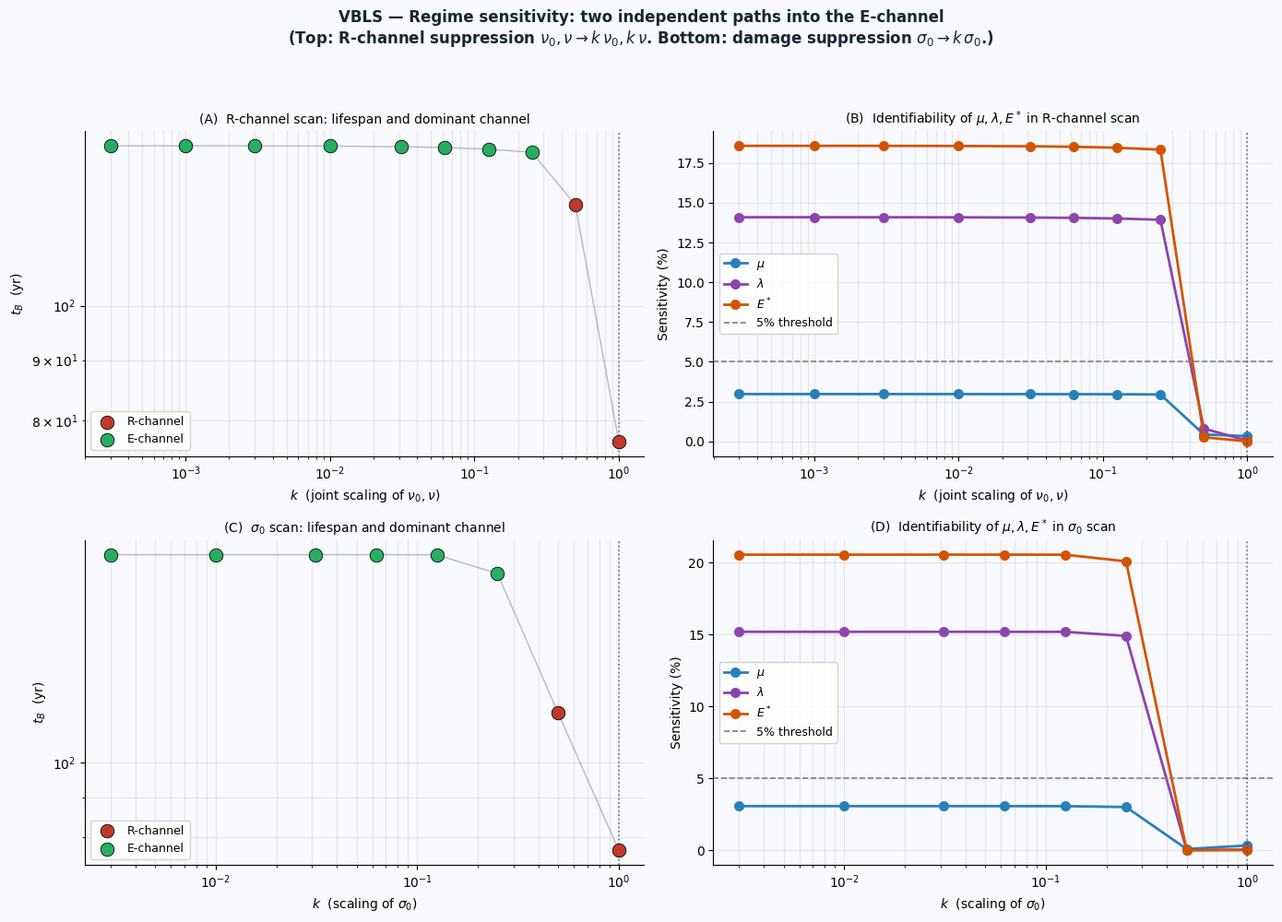

This chart was generated by the following Python code:
"""
=================================================================
  VBLS — Viability Boundaries of Living Systems
  Author:     Vasiliy Avdeev (independent researcher)
  Monograph:  VBLS_THEORY
=================================================================

  Copyright (c) 2026 Vasiliy Avdeev.  All rights reserved.

  This work is licensed under the Creative Commons Attribution-NonCommercial-
  NoDerivatives 4.0 International License (CC BY-NC-ND 4.0).

  You are free to:
    Share — copy and redistribute the material in any medium or format
    The licensor cannot revoke these freedoms as long as you follow the
    license terms.

  Under the following terms:
    Attribution    — You must give appropriate credit, provide a link to
                     the license, and indicate if changes were made.  You
                     may do so in any reasonable manner, but not in any way
                     that suggests the licensor endorses you or your use.
    NonCommercial  — You may not use the material for commercial purposes.
    NoDerivatives  — If you remix, transform, or build upon the material,
                     you may not distribute the modified material.
    No additional restrictions — You may not apply legal terms or
                     technological measures that legally restrict others
                     from doing anything the license permits.

  Notices:
    You do not have to comply with the license for elements of the material
    in the public domain or where your use is permitted by an applicable
    exception or limitation.

    No warranties are given.  The license may not give you all of the
    permissions necessary for your intended use.  For example, other rights
    such as publicity, privacy, or moral rights may limit how you use the
    material.

  Full license text:        https://creativecommons.org/licenses/by-nc-nd/4.0/legalcode
  Human-readable summary:   https://creativecommons.org/licenses/by-nc-nd/4.0/

  SPDX-License-Identifier: CC-BY-NC-ND-4.0
=================================================================
VBLS — Regime sensitivity to nu_0 (extension of mde_human_sensitivity.py).

Goal: numerical demonstration that the zero sensitivity of t_B to (mu, lam, E*)
documented in Table 8.3.1 is a REGIME property of normal aging
(R-channel domination), not an architectural defect.

For decreasing nu_0:
  (i)  the death channel switches from R-channel to E-channel,
  (ii) sensitivity to (mu, lam, E*) becomes non-zero.

This is the falsifiable prediction requested by Reviewer 5
(Devil's advocate, file Доработка_Моногорафии.md).

Outputs:
  - Console table with (nu_0, t_B, dominant channel, sens_mu, sens_lam, sens_E*).
  - Figure mde_regime_sensitivity.png with two panels:
      (A) t_B vs nu_0 with channel color-coding,
      (B) sensitivities to mu/lam/E* vs nu_0.
"""

import numpy as np
import matplotlib.pyplot as plt
from scipy.integrate import solve_ivp
import time

plt.rcParams['font.family'] = 'DejaVu Sans'
plt.rcParams['axes.spines.top'] = False
plt.rcParams['axes.spines.right'] = False


# ============================================================================
# 1. BASELINE (Homo sapiens calibration) — identical to mde_human_sensitivity.py
# ============================================================================

BASE = dict(
    mu=1.50,
    lam=0.30,
    sigma_0=0.0162,
    alpha=0.030,
    nu_0=0.006,
    nu=0.060,
    rho=0.002,
    R_star=0.15,
    E_star=0.04,
)
IC = dict(E0=0.10, Sigma0=0.01, eta0=0.96, R0=0.99)

# Increased horizon because at low nu_0 lifespans can exceed 500 yr
T_MAX = 2000.0


def Phi_in(t):
    growth = 1.0 - np.exp(-t / 10.0)
    decline = np.exp(-max(0.0, t - 60.0) / 30.0)
    return growth * decline


def Phi_cap(t):
    return 0.003 * np.exp(-max(0.0, t - 40.0) * 0.008)


# ============================================================================
# 2. SIMULATION KERNEL with per-channel event tracking
# ============================================================================

def run_sim(params=None, ic=None, return_channel=False):
    """
    Integrate system (S). Two terminal events:
      - event_R: R(t) - R_star = 0
      - event_E: E(t) - E_star = 0
    The earlier event determines t_B and the dominant death channel.

    Returns:
        t_B (float)
        if return_channel: also (channel in {'R','E','NONE'}, E_end, R_end)
    """
    p = {**BASE, **(params or {})}
    c = {**IC, **(ic or {})}

    E_range = max(c['E0'] - p['E_star'], 1e-9)

    def system(t, y):
        E, Sig, eta, R = y
        E = max(E, 0.0)
        Sig = np.clip(Sig, 0.0, 1.0)
        eta = np.clip(eta, 0.0, 1.0)
        R = np.clip(R, 0.0, 1.0)
        F = p['mu'] * E**2 + p['lam'] * E
        g_E = max(0.0, min(1.0, (E - p['E_star']) / E_range))
        dE = eta * Phi_in(t) - F
        dSig = max(0.0, p['sigma_0'] * F - R * Phi_cap(t))
        deta = -p['alpha'] * Sig * eta
        dR = (-p['nu_0'] * R - p['nu'] * Sig * R
              + p['rho'] * g_E * (1.0 - Sig) * (1.0 - R))
        return [dE, dSig, deta, dR]

    def event_R(t, y):
        return y[3] - p['R_star']
    event_R.terminal = True
    event_R.direction = -1

    def event_E(t, y):
        return y[0] - p['E_star']
    event_E.terminal = True
    event_E.direction = -1

    sol = solve_ivp(
        system, [0, T_MAX], [c['E0'], c['Sigma0'], c['eta0'], c['R0']],
        method='RK45', events=(event_R, event_E),
        rtol=1e-7, atol=1e-9, max_step=0.5,
    )

    tR = sol.t_events[0][0] if sol.t_events[0].size > 0 else np.inf
    tE = sol.t_events[1][0] if sol.t_events[1].size > 0 else np.inf

    if tR == np.inf and tE == np.inf:
        if return_channel:
            return float(T_MAX), 'NONE', float(sol.y[0][-1]), float(sol.y[3][-1])
        return float(T_MAX)

    if tR < tE:
        t_B, ch = tR, 'R'
    else:
        t_B, ch = tE, 'E'

    if return_channel:
        return float(t_B), ch, float(sol.y[0][-1]), float(sol.y[3][-1])
    return float(t_B)


# ============================================================================
# 3. nu_0 SCAN with channel attribution
#    (R-channel parameters scaled together: nu_0 and nu by the same factor,
#     because biologically R-channel suppression in long-lived species affects
#     both spontaneous and damage-driven decay of the repair reserve.)
# ============================================================================

print("=" * 78)
print("  VBLS — REGIME SENSITIVITY:  scan over R-channel (nu_0, nu)")
print("=" * 78)
print(f"  Baseline (Homo sapiens): nu_0 = {BASE['nu_0']:.4f}, nu = {BASE['nu']:.4f} yr^-1")
print(f"  T_MAX integration horizon: {T_MAX:.0f} yr")
print(f"  Scan mode: both nu_0 and nu scaled together by factor k\n")

# Multiplicative factors applied to both nu_0 and nu simultaneously.
scale_factors = np.array([
    1.0,        # baseline (human)
    0.5,
    0.25,
    0.125,
    0.0625,
    0.03125,
    0.01,
    0.003,
    0.001,
    0.0003,
])
nu0_grid = BASE['nu_0'] * scale_factors
nu_grid  = BASE['nu']  * scale_factors

print(f"  {'factor k':>8}  {'nu_0':>10}  {'nu':>10}  {'t_B (yr)':>9}  "
      f"{'channel':>7}  {'E_end':>7}  {'R_end':>7}")
print("  " + "-" * 74)

scan_results = []
t0 = time.time()
for k, nu0, nu_v in zip(scale_factors, nu0_grid, nu_grid):
    tB, ch, Eend, Rend = run_sim(
        params={'nu_0': nu0, 'nu': nu_v}, return_channel=True)
    scan_results.append({'k': k, 'nu_0': nu0, 'nu': nu_v, 't_B': tB,
                          'channel': ch, 'E_end': Eend, 'R_end': Rend})
    print(f"  {k:>8.4f}  {nu0:>10.2e}  {nu_v:>10.2e}  {tB:>9.1f}  "
          f"{ch:>7s}  {Eend:>7.4f}  {Rend:>7.4f}")
print(f"\n  Scan completed in {time.time()-t0:.1f} s")


# ============================================================================
# 4. SENSITIVITY OF t_B TO (mu, lam, E*) AT EACH nu_0
# ============================================================================

PARAMS_E = ['mu', 'lam', 'E_star']
PARAM_LABELS_E = {
    'mu': r'$\mu$',
    'lam': r'$\lambda$',
    'E_star': r'$E^*$',
}

print(f"\n{'=' * 78}")
print("  Tornado for (mu, lam, E*) at each nu_0  (perturbation +/-50%)")
print(f"{'=' * 78}")
print(f"  {'k':>6}  {'nu_0':>10}  {'t_B':>7}  {'ch':>3}  "
      f"{'sens_mu':>8}  {'sens_lam':>8}  {'sens_E*':>8}")
print("  " + "-" * 64)

sensitivity_grid = {p: [] for p in PARAMS_E}
tB_baseline = []
channels = []

t0 = time.time()
for k, nu0, nu_v in zip(scale_factors, nu0_grid, nu_grid):
    base_tB, base_ch, _, _ = run_sim(
        params={'nu_0': nu0, 'nu': nu_v}, return_channel=True)
    tB_baseline.append(base_tB)
    channels.append(base_ch)
    row_print = f"  {k:>6.4f}  {nu0:>10.2e}  {base_tB:>7.1f}  {base_ch:>3s}"
    for p in PARAMS_E:
        bv = BASE[p]
        t_lo = run_sim(params={'nu_0': nu0, 'nu': nu_v, p: bv * 0.5})
        t_hi = run_sim(params={'nu_0': nu0, 'nu': nu_v, p: bv * 1.5})
        sens = abs(t_hi - t_lo) / max(base_tB, 1e-9) * 100.0
        sensitivity_grid[p].append(sens)
        row_print += f"  {sens:>7.1f}%"
    print(row_print)
print(f"\n  Sensitivity grid completed in {time.time()-t0:.1f} s")


# ============================================================================
# 4b. SECOND SCAN: damage production rate (sigma_0)
#     Tests whether low damage production (the Cagan signature of naked mole-rat)
#     also drives the system into the E-channel regime — or whether different
#     "long-lived" species have different mechanistic profiles.
# ============================================================================

print(f"\n{'=' * 78}")
print("  SECOND SCAN: damage production (sigma_0)")
print(f"{'=' * 78}")
print(f"  Baseline (Homo sapiens): sigma_0 = {BASE['sigma_0']:.4f}")
print(f"  Scan mode: sigma_0 scaled by factor k (nu_0, nu kept at baseline)\n")

sigma_factors = np.array([1.0, 0.5, 0.25, 0.125, 0.0625, 0.03125, 0.01, 0.003])

print(f"  {'k':>8}  {'sigma_0':>10}  {'t_B':>7}  {'ch':>3}  "
      f"{'sens_mu':>8}  {'sens_lam':>8}  {'sens_E*':>8}  {'E_end':>7}  {'R_end':>7}")
print("  " + "-" * 84)

sigma_results = []
sens_sigma_grid = {p: [] for p in PARAMS_E}
t0 = time.time()
for k in sigma_factors:
    s0 = BASE['sigma_0'] * k
    base_tB, base_ch, Eend, Rend = run_sim(
        params={'sigma_0': s0}, return_channel=True)
    sigma_results.append({'k': k, 'sigma_0': s0, 't_B': base_tB,
                          'channel': base_ch, 'E_end': Eend, 'R_end': Rend})
    row_print = f"  {k:>8.4f}  {s0:>10.2e}  {base_tB:>7.1f}  {base_ch:>3s}"
    for p in PARAMS_E:
        bv = BASE[p]
        t_lo = run_sim(params={'sigma_0': s0, p: bv * 0.5})
        t_hi = run_sim(params={'sigma_0': s0, p: bv * 1.5})
        sens = abs(t_hi - t_lo) / max(base_tB, 1e-9) * 100.0
        sens_sigma_grid[p].append(sens)
        row_print += f"  {sens:>7.1f}%"
    row_print += f"  {Eend:>7.4f}  {Rend:>7.4f}"
    print(row_print)
print(f"\n  sigma_0 scan completed in {time.time()-t0:.1f} s")


# ============================================================================
# 5. FIGURE
# ============================================================================

BG = '#f7f9fc'
fig, axes = plt.subplots(2, 2, figsize=(14, 10), facecolor=BG)
fig.suptitle(
    'VBLS — Regime sensitivity: two independent paths into the E-channel\n'
    r'(Top: R-channel suppression $\nu_0, \nu \to k\,\nu_0, k\,\nu$. '
    r'Bottom: damage suppression $\sigma_0 \to k\,\sigma_0$.)',
    fontsize=12, fontweight='bold', color='#1a252f', y=0.995
)

colors_map = {'R': '#c0392b', 'E': '#27ae60', 'NONE': '#7f8c8d'}
colors_p = {'mu': '#2980b9', 'lam': '#8e44ad', 'E_star': '#d35400'}

# ----------------------------------------------------------------------
# Row 1: R-channel scan
# ----------------------------------------------------------------------
ax = axes[0, 0]
ax.set_facecolor(BG)
channel_arr = np.array(channels)
tB_arr = np.array(tB_baseline)
for ch_name in ['R', 'E', 'NONE']:
    mask = channel_arr == ch_name
    if mask.any():
        ax.scatter(scale_factors[mask], tB_arr[mask],
                   c=colors_map[ch_name], s=110, edgecolor='black',
                   linewidth=0.6, zorder=3,
                   label=f'{ch_name}-channel' if ch_name != 'NONE'
                         else 'No death within T_MAX')
ax.plot(scale_factors, tB_arr, 'k-', alpha=0.25, lw=1.0, zorder=2)
ax.set_xscale('log')
ax.set_yscale('log')
ax.set_xlabel(r'$k$  (joint scaling of $\nu_0, \nu$)', fontsize=10)
ax.set_ylabel(r'$t_B$  (yr)', fontsize=10)
ax.set_title('(A)  R-channel scan: lifespan and dominant channel', fontsize=10)
ax.grid(True, which='both', alpha=0.25)
ax.legend(fontsize=9, loc='best', framealpha=0.85)
ax.axvline(1.0, color='#2c3e50', ls=':', lw=1.2, alpha=0.7)

ax = axes[0, 1]
ax.set_facecolor(BG)
for p in PARAMS_E:
    ax.plot(scale_factors, sensitivity_grid[p], 'o-',
            color=colors_p[p], lw=2.0, markersize=7,
            label=PARAM_LABELS_E[p])
ax.axhline(5.0, color='gray', ls='--', lw=1.2, label='5% threshold')
ax.axvline(1.0, color='#2c3e50', ls=':', lw=1.2, alpha=0.7)
ax.set_xscale('log')
ax.set_xlabel(r'$k$  (joint scaling of $\nu_0, \nu$)', fontsize=10)
ax.set_ylabel(r'Sensitivity (%)', fontsize=10)
ax.set_title(r'(B)  Identifiability of $\mu, \lambda, E^*$ in R-channel scan',
             fontsize=10)
ax.grid(True, which='both', alpha=0.25)
ax.legend(fontsize=9, loc='best', framealpha=0.85)

# ----------------------------------------------------------------------
# Row 2: sigma_0 scan
# ----------------------------------------------------------------------
sigma_tB = np.array([r['t_B'] for r in sigma_results])
sigma_ch = np.array([r['channel'] for r in sigma_results])

ax = axes[1, 0]
ax.set_facecolor(BG)
for ch_name in ['R', 'E', 'NONE']:
    mask = sigma_ch == ch_name
    if mask.any():
        ax.scatter(sigma_factors[mask], sigma_tB[mask],
                   c=colors_map[ch_name], s=110, edgecolor='black',
                   linewidth=0.6, zorder=3,
                   label=f'{ch_name}-channel' if ch_name != 'NONE'
                         else 'No death within T_MAX')
ax.plot(sigma_factors, sigma_tB, 'k-', alpha=0.25, lw=1.0, zorder=2)
ax.set_xscale('log')
ax.set_yscale('log')
ax.set_xlabel(r'$k$  (scaling of $\sigma_0$)', fontsize=10)
ax.set_ylabel(r'$t_B$  (yr)', fontsize=10)
ax.set_title(r'(C)  $\sigma_0$ scan: lifespan and dominant channel', fontsize=10)
ax.grid(True, which='both', alpha=0.25)
ax.legend(fontsize=9, loc='best', framealpha=0.85)
ax.axvline(1.0, color='#2c3e50', ls=':', lw=1.2, alpha=0.7)

ax = axes[1, 1]
ax.set_facecolor(BG)
for p in PARAMS_E:
    ax.plot(sigma_factors, sens_sigma_grid[p], 'o-',
            color=colors_p[p], lw=2.0, markersize=7,
            label=PARAM_LABELS_E[p])
ax.axhline(5.0, color='gray', ls='--', lw=1.2, label='5% threshold')
ax.axvline(1.0, color='#2c3e50', ls=':', lw=1.2, alpha=0.7)
ax.set_xscale('log')
ax.set_xlabel(r'$k$  (scaling of $\sigma_0$)', fontsize=10)
ax.set_ylabel(r'Sensitivity (%)', fontsize=10)
ax.set_title(r'(D)  Identifiability of $\mu, \lambda, E^*$ in $\sigma_0$ scan',
             fontsize=10)
ax.grid(True, which='both', alpha=0.25)
ax.legend(fontsize=9, loc='best', framealpha=0.85)

plt.tight_layout(rect=[0, 0, 1, 0.96])
out = 'regime_sensitivity.png'
plt.savefig(out, dpi=150, bbox_inches='tight', facecolor=BG)
print(f"\nFigure saved: {out}")


# ============================================================================
# 6. SUMMARY
# ============================================================================

def _find_switch(channel_list):
    for i in range(1, len(channel_list)):
        if channel_list[i - 1] == 'R' and channel_list[i] == 'E':
            return i
    return None


print(f"\n{'=' * 78}")
print("  SUMMARY — two regime-switch pathways")
print(f"{'=' * 78}")

# Pathway 1: R-channel suppression
sw1 = _find_switch(channels)
print("\n  Pathway 1: joint R-channel suppression (nu_0, nu) -> k * (nu_0, nu)")
if sw1 is not None:
    print(f"    Channel switch R -> E between k = {scale_factors[sw1-1]:.4g} "
          f"and k = {scale_factors[sw1]:.4g}")
    print(f"    Lifespan plateau in E-regime: "
          f"~{np.array(tB_baseline)[channel_arr=='E'].mean():.0f} yr")
else:
    print("    No clear R -> E switch in this scan.")
for p in PARAMS_E:
    arr = np.array(sensitivity_grid[p])
    above = np.where(arr > 5.0)[0]
    if above.size > 0:
        print(f"    Sensitivity to {p:7s} > 5% first at k = {scale_factors[above[0]]:.4g}; "
              f"max = {arr.max():.1f}%")
    else:
        print(f"    Sensitivity to {p:7s} stays below 5% across this scan.")

# Pathway 2: damage suppression
sigma_channels = [r['channel'] for r in sigma_results]
sw2 = _find_switch(sigma_channels)
print("\n  Pathway 2: damage suppression sigma_0 -> k * sigma_0")
if sw2 is not None:
    print(f"    Channel switch R -> E between k = {sigma_factors[sw2-1]:.4g} "
          f"and k = {sigma_factors[sw2]:.4g}")
    e_lives = [r['t_B'] for r in sigma_results if r['channel'] == 'E']
    if e_lives:
        print(f"    Lifespan plateau in E-regime: ~{np.mean(e_lives):.0f} yr")
else:
    print("    No clear R -> E switch in this scan.")
for p in PARAMS_E:
    arr = np.array(sens_sigma_grid[p])
    above = np.where(arr > 5.0)[0]
    if above.size > 0:
        print(f"    Sensitivity to {p:7s} > 5% first at k = {sigma_factors[above[0]]:.4g}; "
              f"max = {arr.max():.1f}%")
    else:
        print(f"    Sensitivity to {p:7s} stays below 5% across this scan.")

print("\n  Interpretation:")
print("    The zero sensitivity of (mu, lam, E*) at human baseline (Table 8.3.1)")
print("    is a REGIME property of R-channel domination, not a structural defect.")
print("    Two biologically distinct mechanisms drive the system into the")
print("    E-channel and restore identifiability of E-channel parameters:")
print("      (1) suppression of R-channel decay (Bats, Greenland shark profile)")
print("      (2) suppression of damage production (Naked mole-rat profile, Cagan)")
print(f"{'=' * 78}")
